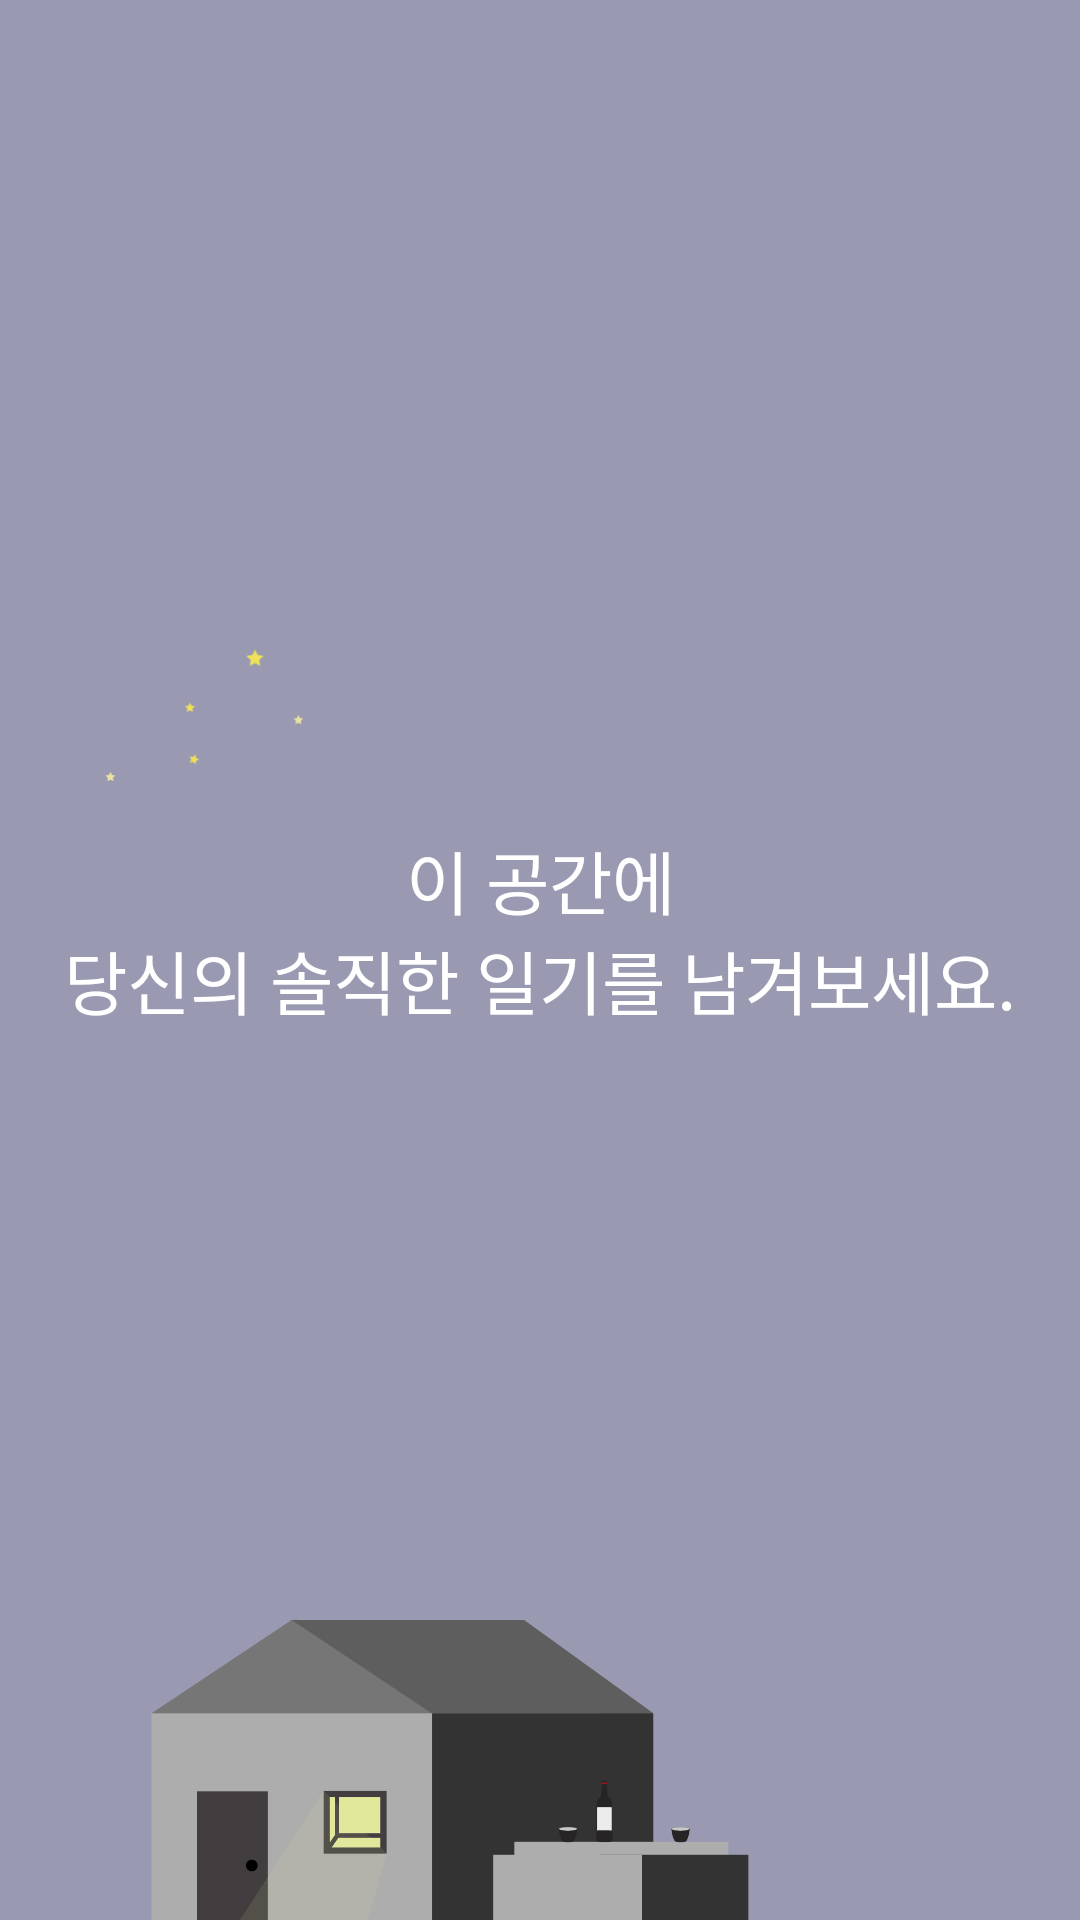

The Android layout XML behind this screen, and the referenced resources:
<!-- AndroidManifest.xml: activity theme android:Theme.NoTitleBar.Fullscreen -->
<!-- res/layout/activity_introduction.xml -->
<?xml version="1.0" encoding="utf-8"?>
<RelativeLayout xmlns:android="http://schemas.android.com/apk/res/android"
    xmlns:tools= "http://schemas.android.com/tools"
    android:layout_width="match_parent"
    android:layout_height="match_parent"
    android:background="@color/mainColor"
    tools:ignore="MissingPrefix">

    <TextView
        android:id="@+id/firstIntroText"
        android:layout_width="wrap_content"
        android:layout_height="wrap_content"
        android:paddingBottom="20dp"
        android:text="@string/introduction1"
        android:textColor="@color/white"
        android:textAlignment="center"
        android:textSize="23sp"
        android:layout_centerInParent="true"
        fontPath="fonts/misaeng.ttf"/>

    <ImageView
        android:layout_width="wrap_content"
        android:layout_height="wrap_content"
        android:src="@drawable/stars_for_intro1"
        android:layout_toLeftOf="@id/firstIntroText"
        android:layout_marginLeft="35dp"
        android:layout_marginRight="-80dp"
        android:layout_marginBottom="-30dp"
        android:layout_above="@id/firstIntroText"/>

    <ImageView
        android:layout_marginLeft="50dp"
        android:layout_width="200dp"
        android:layout_height="100dp"
        android:src="@drawable/house_for_intro1"
        android:layout_alignParentLeft="true"
        android:layout_alignParentBottom="true"/>

</RelativeLayout>
<!-- resources referenced by this layout -->
<resources>
  <color name="mainColor">#9999B1</color>
  <color name="white">#ffffff</color>
  <!-- drawable house_for_intro1: png bitmap (drawable, 15664 bytes) -->
  <!-- drawable stars_for_intro1: png bitmap (drawable, 1129 bytes) -->
  <string name="introduction1">이 공간에\n당신의 솔직한 일기를 남겨보세요.</string>
</resources>
